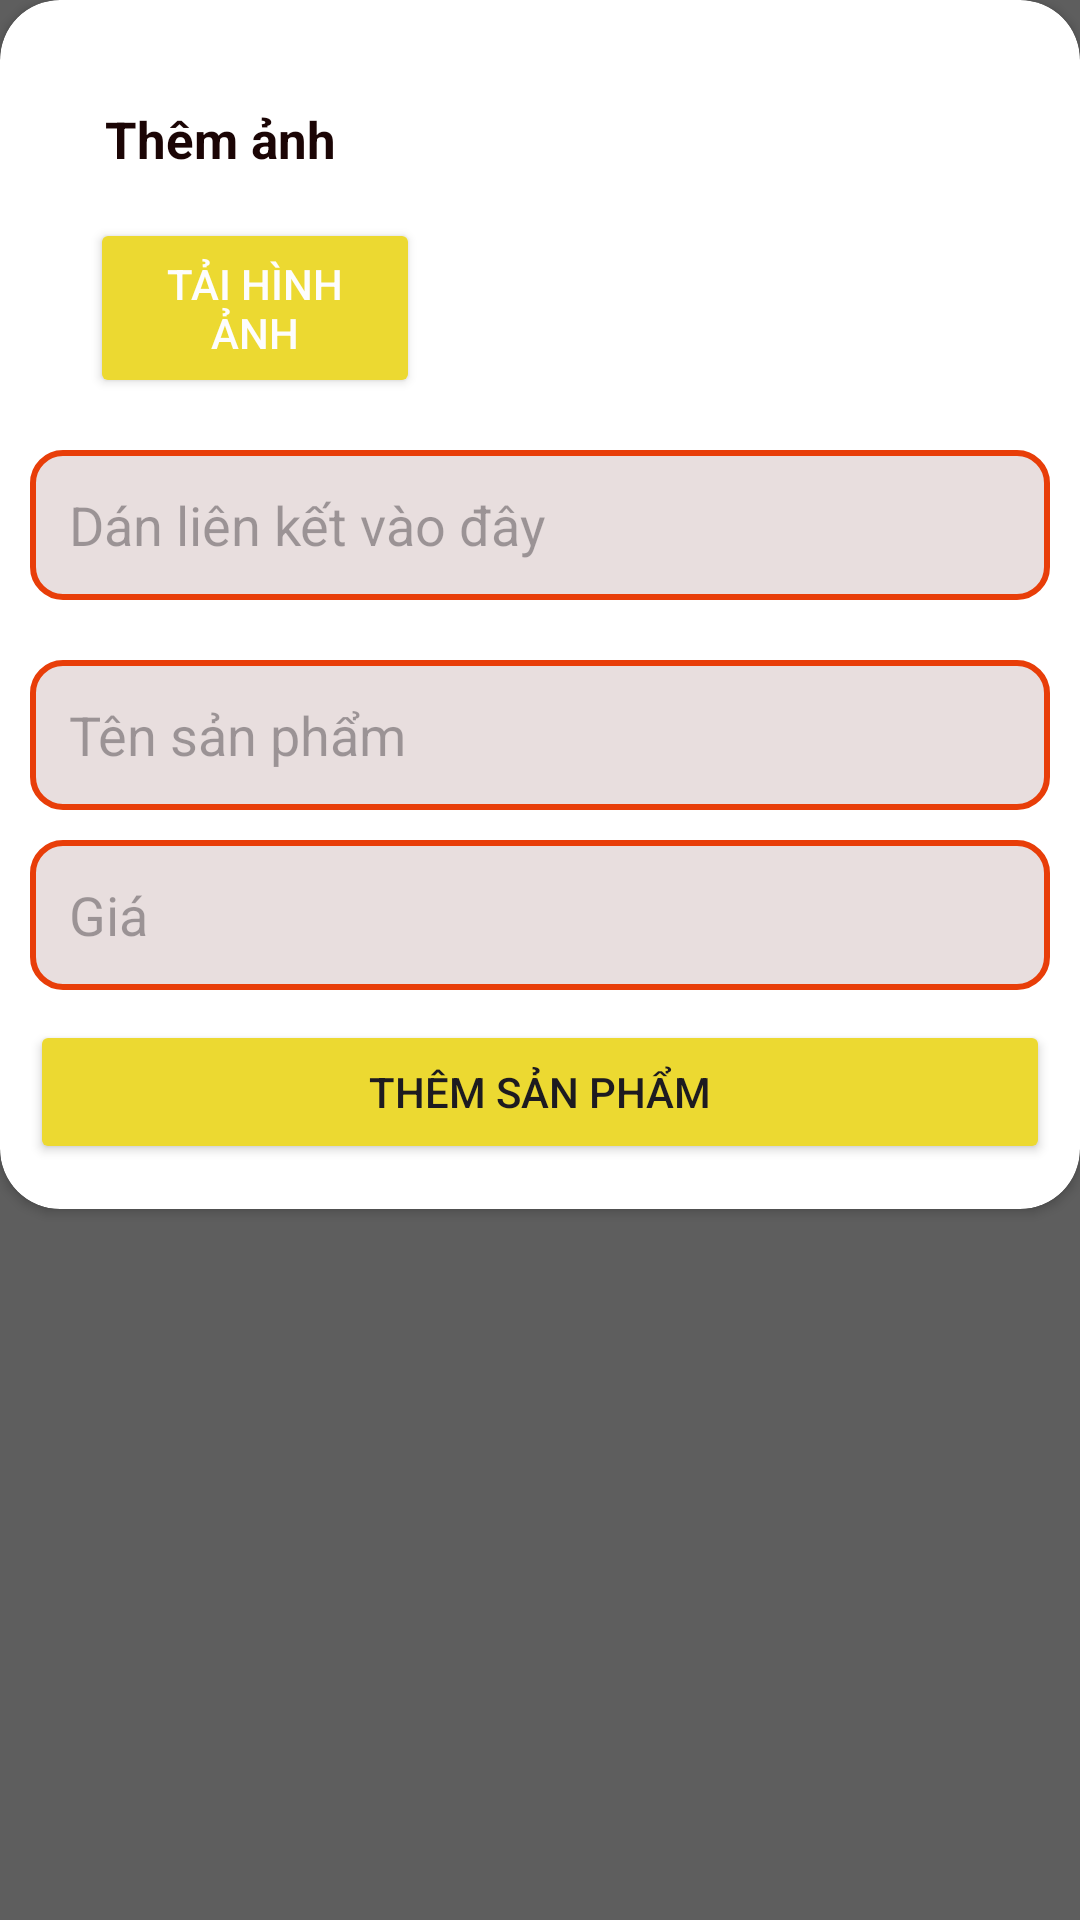

Write the Android layout XML for this screen, with the resource values it uses.
<!-- AndroidManifest.xml: application theme Theme.Abc_fpt -->
<!-- res/layout/dialog_addproduct.xml -->
<?xml version="1.0" encoding="utf-8"?>
<LinearLayout xmlns:android="http://schemas.android.com/apk/res/android"
    android:layout_width="match_parent"
    android:layout_height="wrap_content"
    xmlns:app="http://schemas.android.com/apk/res-auto"
    android:background="#5E5E5E"
    android:orientation="vertical">

    <androidx.cardview.widget.CardView
        android:layout_width="match_parent"
        android:layout_height="wrap_content"
        app:cardCornerRadius="20dp">
        <LinearLayout
            android:layout_width="match_parent"
            android:layout_height="wrap_content"
            android:orientation="vertical"
            android:padding="10dp">
            <RelativeLayout
                android:layout_width="match_parent"
                android:layout_height="wrap_content"
                android:padding="10dp">
                <TextView
                    android:id="@+id/tv_AddImageProduct"
                    android:layout_width="wrap_content"
                    android:layout_height="wrap_content"
                    android:text="Thêm ảnh"
                    android:textStyle="bold"
                    android:textColor="@color/black"
                    android:textSize="17dp"
                    android:padding="15dp"/>

                <Button
                    android:id="@+id/btn_LoadImgProduct"
                    android:layout_width="110dp"
                    android:layout_height="60dp"
                    android:layout_below="@id/tv_AddImageProduct"
                    android:elevation="20dp"
                    android:backgroundTint="@color/vang"
                    android:text="Tải hình ảnh"
                    android:layout_marginLeft="10dp"
                    android:textColor="@color/white"/>

                <ImageView
                    android:id="@+id/img_AddProduct"
                    android:layout_width="100dp"
                    android:layout_height="100dp"
                    android:layout_alignParentTop="true"
                    android:layout_alignParentEnd="true"
                    android:layout_marginStart="10dp"
                    android:layout_marginTop="10dp"
                    android:layout_marginEnd="10dp"
                    android:layout_marginBottom="10dp"
                    android:src="@drawable/lazyimage" />
            </RelativeLayout>
            <EditText
                android:id="@+id/edt_AddLinkImageProduct"
                android:layout_width="match_parent"
                android:layout_height="50dp"
                android:background="@drawable/btn_olive"
                android:hint="Dán liên kết vào đây"
                android:drawableLeft="@drawable/ico_pasteweb"
                android:drawablePadding="10dp"
                android:inputType="text"
                android:maxLines="1"
                android:paddingStart="13dp" />
            <EditText
                android:id="@+id/edt_AddNameProduct"
                android:layout_width="match_parent"
                android:layout_height="50dp"
                android:layout_marginTop="20dp"
                android:background="@drawable/btn_olive"
                android:hint="Tên sản phẩm"
                android:inputType="text"
                android:maxLines="1"
                android:paddingStart="13dp" />
            <EditText
                android:id="@+id/edt_AddPriceProduct"
                android:layout_width="match_parent"
                android:layout_height="50dp"
                android:layout_marginTop="10dp"
                android:background="@drawable/btn_olive"
                android:hint="Giá"
                android:inputType="text"
                android:maxLines="1"
                android:paddingStart="13dp" />
            <Button
                android:id="@+id/btn_AddProduct"
                android:layout_width="match_parent"
                android:layout_height="wrap_content"
                android:layout_marginTop="10dp"
                android:layout_marginBottom="5dp"
                android:backgroundTint="@color/vang"
                android:text="Thêm sản phẩm"/>
        </LinearLayout>

    </androidx.cardview.widget.CardView>


</LinearLayout>
<!-- resources referenced by this layout -->
<resources>
  <color name="black">#1B0505</color>
  <color name="vang">#ECD931</color>
  <color name="white">#FDFDFD</color>
  <!-- drawable btn_olive (drawable) -->
  <?xml version="1.0" encoding="utf-8"?>
  <shape xmlns:android="http://schemas.android.com/apk/res/android" android:shape="rectangle">
      <corners android:radius="10dp"/>
      <solid android:color="#E8DEDE" />
      <stroke android:color="@color/cam"
          android:width="2dp"/>
  </shape>
  <style name="Theme.Abc_fpt" parent="Base.Theme.Abc_fpt" />
  <color name="cam">#E83E09</color>
  <style name="Base.Theme.Abc_fpt" parent="Theme.Material3.DayNight.NoActionBar">
          
          
      </style>
</resources>
